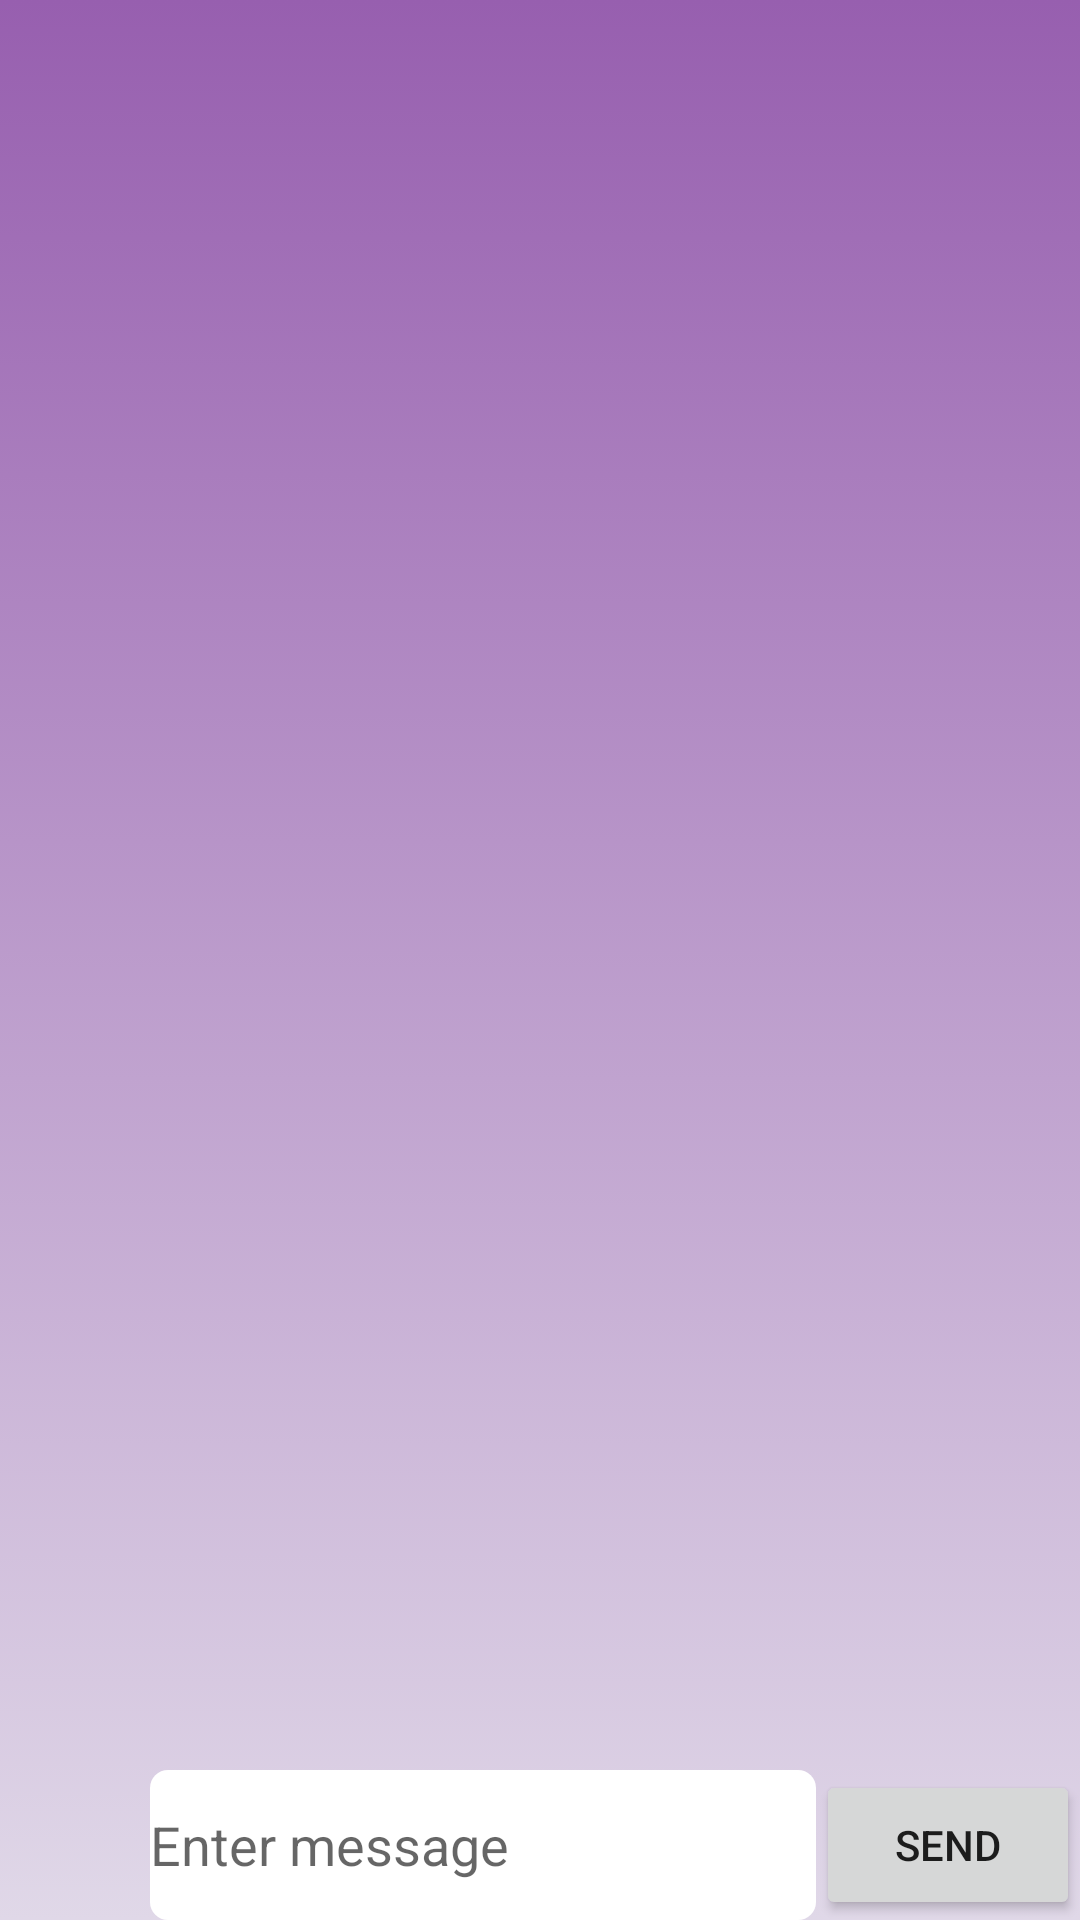

This screen was rendered from an Android layout file. Write that file and the resources it references.
<!-- AndroidManifest.xml: application theme Theme.ChatAppJH -->
<!-- res/layout/activity_chat.xml -->
<?xml version="1.0" encoding="utf-8"?>
<androidx.constraintlayout.widget.ConstraintLayout xmlns:android="http://schemas.android.com/apk/res/android"
    xmlns:app="http://schemas.android.com/apk/res-auto"
    xmlns:tools="http://schemas.android.com/tools"
    android:layout_width="match_parent"
    android:layout_height="match_parent"
    android:background="@drawable/gradient_background_color"
    tools:context=".ChatActivity">


    <EditText
        android:id="@+id/edittext_chat"
        android:layout_width="0dp"
        android:layout_height="50dp"
        android:background="@drawable/rounded_chat_edit_text"
        android:ems="10"
        android:hint="Enter message"
        android:inputType="textPersonName"
        app:layout_constraintBottom_toBottomOf="parent"
        app:layout_constraintEnd_toStartOf="@+id/button_send_chat"
        app:layout_constraintStart_toEndOf="@+id/imageButton_chat" />

    <Button
        android:id="@+id/button_send_chat"
        android:layout_width="wrap_content"
        android:layout_height="50dp"
        android:text="Send"
        app:layout_constraintBottom_toBottomOf="parent"
        app:layout_constraintEnd_toEndOf="parent" />

    <androidx.recyclerview.widget.RecyclerView
        android:id="@+id/recyclerview_chat"
        android:layout_width="0dp"
        android:layout_height="0dp"
        app:layoutManager="androidx.recyclerview.widget.LinearLayoutManager"
        app:layout_constraintBottom_toTopOf="@+id/edittext_chat"
        app:layout_constraintEnd_toEndOf="parent"
        app:layout_constraintHorizontal_bias="0.0"
        app:layout_constraintStart_toStartOf="parent"
        app:layout_constraintTop_toTopOf="parent"
        app:layout_constraintVertical_bias="0.0" />

    <ImageButton
        android:id="@+id/imageButton_chat"
        android:layout_width="50dp"
        android:layout_height="50dp"
        android:background="@drawable/round_button"
        app:layout_constraintBottom_toBottomOf="parent"
        app:layout_constraintStart_toStartOf="parent"
        app:srcCompat="@drawable/ic_baseline_image_24" />

    <ImageView
        android:id="@+id/expanded_image_chat"
        android:layout_width="match_parent"
        android:layout_height="match_parent"
        android:visibility="invisible" />


</androidx.constraintlayout.widget.ConstraintLayout>
<!-- resources referenced by this layout -->
<resources>
  <!-- drawable gradient_background_color (drawable) -->
  <?xml version="1.0" encoding="utf-8"?>
  <selector xmlns:android="http://schemas.android.com/apk/res/android">
      <item>
          <shape>
              <gradient
                  android:angle="270"
                  android:startColor="#975FAF"
                  android:endColor="#E0D8E8"
                  android:type="linear" />
          </shape>
      </item>
  </selector>
  <!-- drawable rounded_chat_edit_text (drawable) -->
  <?xml version="1.0" encoding="utf-8"?>
  <shape xmlns:android="http://schemas.android.com/apk/res/android">
      <corners
          android:bottomLeftRadius="6dp"
          android:bottomRightRadius="6dp"
          android:topLeftRadius="6dp"
          android:topRightRadius="6dp"
          />
      <solid android:color="@color/white" />
  </shape>
  <style name="Theme.ChatAppJH" parent="Theme.MaterialComponents.DayNight.DarkActionBar">
          
          <item name="colorPrimary">@color/purple_500</item>
          <item name="colorPrimaryVariant">@color/purple_700</item>
          <item name="colorOnPrimary">@color/white</item>
          
          <item name="colorSecondary">@color/teal_200</item>
          <item name="colorSecondaryVariant">@color/teal_700</item>
          <item name="colorOnSecondary">@color/black</item>
          
          <item name="android:statusBarColor" tools:targetApi="l">?attr/colorPrimaryVariant</item>
          
          <item name="android:forceDarkAllowed" tools:targetApi="q"> false </item>
      </style>
  <!-- not gathered from this repository: default colours our renderer supplied (Android Studio template values) -->
  <color name="purple_500">#FF6200EE</color>
  <color name="purple_700">#FF3700B3</color>
  <color name="teal_200">#FF03DAC5</color>
  <color name="teal_700">#FF018786</color>
  <color name="black">#FF000000</color>
  <color name="white">#FFFFFFFF</color>
</resources>
